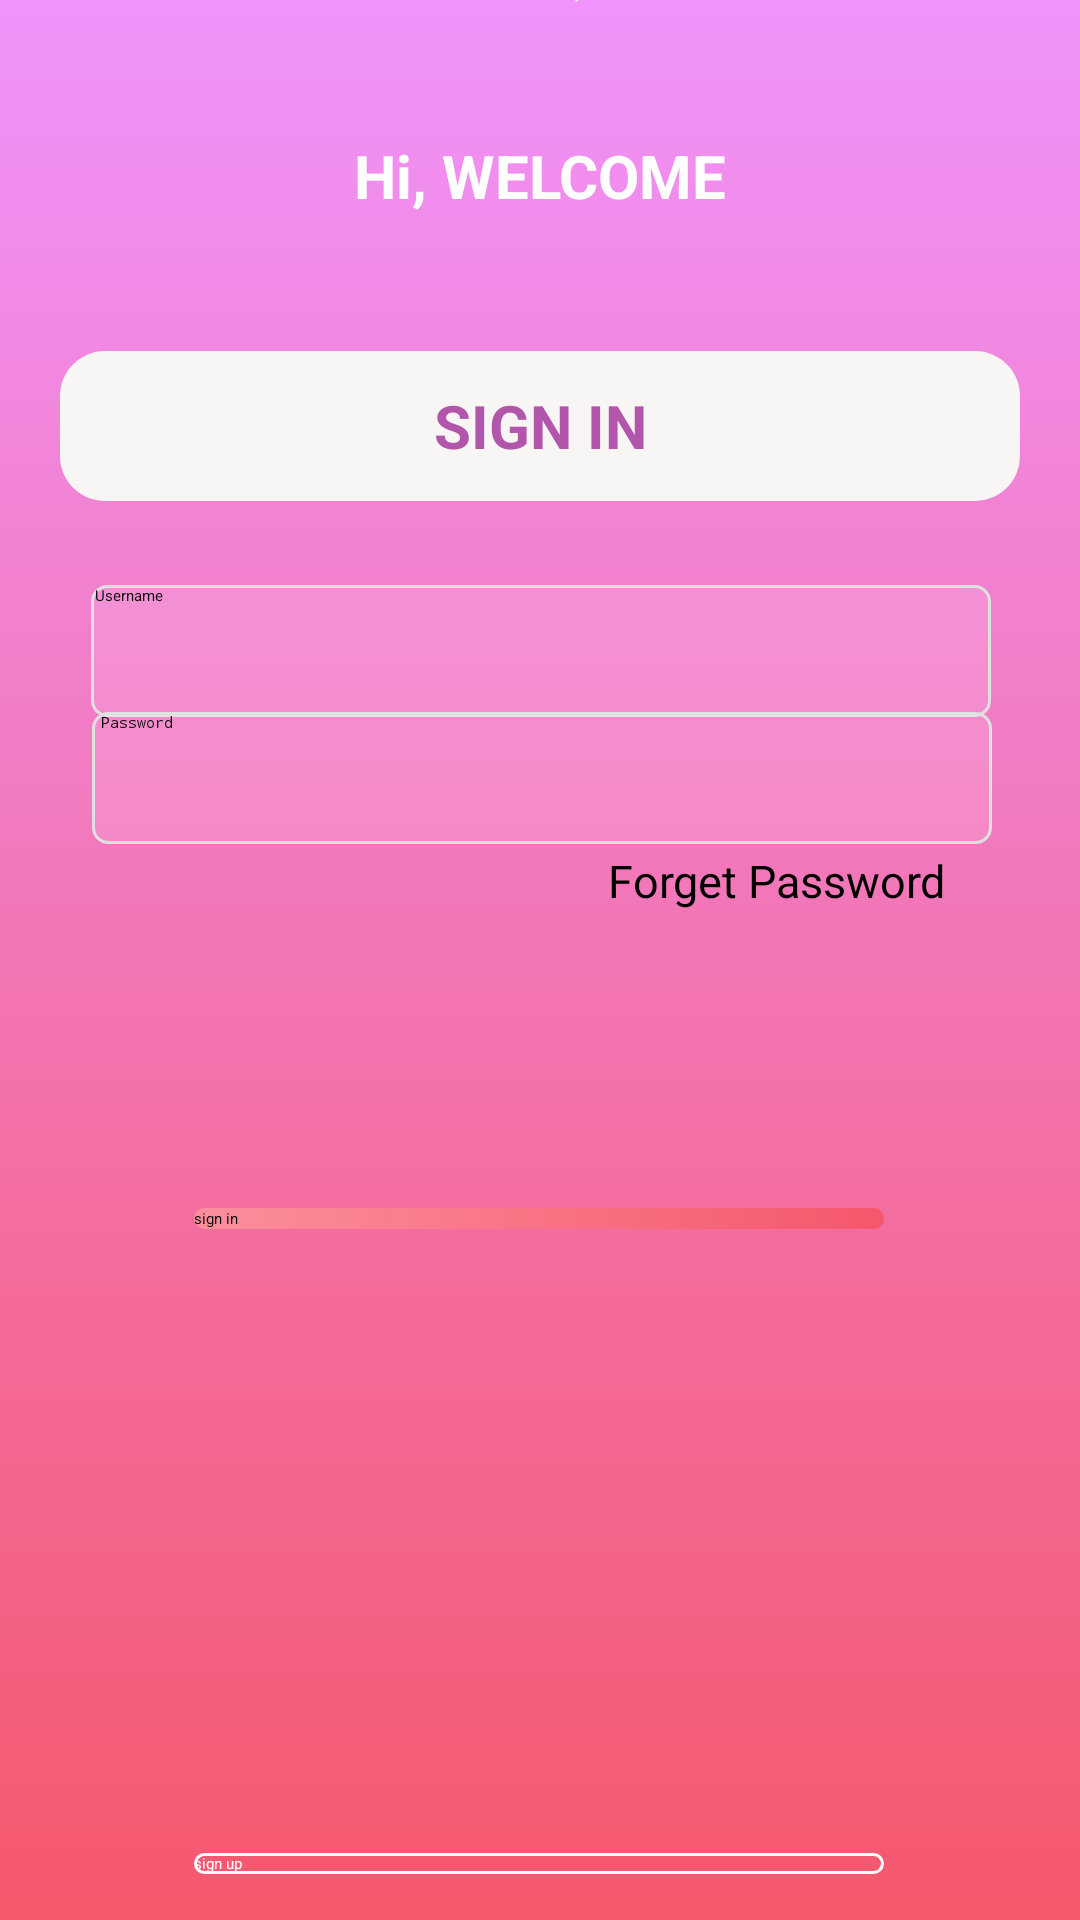

Write the Android layout XML for this screen, with the resource values it uses.
<!-- AndroidManifest.xml: application theme Theme.Practical4 -->
<!-- res/layout/activity_main.xml -->
<?xml version="1.0" encoding="utf-8"?>
<android.support.constraint.ConstraintLayout xmlns:android="http://schemas.android.com/apk/res/android"
    xmlns:app="http://schemas.android.com/apk/res-auto"
    xmlns:tools="http://schemas.android.com/tools"
    android:layout_width="match_parent"
    android:layout_height="match_parent"
    tools:context=".MainActivity"
    android:background="@drawable/gradient_background">


    <ImageView
        android:id="@+id/imageView"
        android:layout_width="wrap_content"
        android:layout_height="wrap_content"
        android:scaleType="centerInside"
        app:srcCompat="@drawable/login1"
        tools:layout_editor_absoluteX="0dp"
        tools:layout_editor_absoluteY="0dp" />

    <EditText
        android:id="@+id/editTextTextEmailAddress"
        android:layout_width="300dp"
        android:layout_height="44dp"
        android:ems="10"
        android:hint=" Username"
        android:textCursorDrawable="@null"
        android:inputType="textEmailAddress"
        android:textColorHint="#000000"
        android:background="@drawable/edittext_custom"
        app:layout_constraintBottom_toBottomOf="parent"
        app:layout_constraintEnd_toEndOf="parent"
        app:layout_constraintHorizontal_bias="0.507"
        app:layout_constraintStart_toStartOf="parent"
        app:layout_constraintTop_toTopOf="parent"
        app:layout_constraintVertical_bias="0.327" />

    <EditText
        android:id="@+id/editTextTextPassword"
        android:layout_width="300dp"
        android:layout_height="44dp"
        android:background="@drawable/edittext_custom"
        android:ems="10"
        android:hint=" Password"
        android:inputType="textPassword"
        android:textColorHighlight="#000000"
        android:textColorHint="#000000"
        android:textColorLink="#050505"
        android:textCursorDrawable="@drawable/black_cursor"
        app:layout_constraintBottom_toBottomOf="parent"
        app:layout_constraintEnd_toEndOf="parent"
        app:layout_constraintHorizontal_bias="0.513"
        app:layout_constraintStart_toStartOf="parent"
        app:layout_constraintTop_toTopOf="parent"
        app:layout_constraintVertical_bias="0.398" />

    <Button
        android:id="@+id/button"
        android:layout_width="230dp"
        android:layout_height="wrap_content"
        android:background="@drawable/custom_button1"
        android:text="sign up"
        android:textColor="@color/white"
        app:layout_constraintBottom_toBottomOf="parent"
        app:layout_constraintEnd_toEndOf="parent"
        app:layout_constraintHorizontal_bias="0.497"
        app:layout_constraintStart_toStartOf="parent"
        app:layout_constraintTop_toTopOf="parent"
        app:layout_constraintVertical_bias="0.976" />

    <Button
        android:id="@+id/login"
        android:layout_width="230dp"
        android:layout_height="wrap_content"
        android:background="@drawable/custom_button"
        android:text="sign in"
        app:layout_constraintBottom_toBottomOf="parent"
        app:layout_constraintEnd_toEndOf="parent"
        app:layout_constraintHorizontal_bias="0.497"
        app:layout_constraintStart_toStartOf="parent"
        app:layout_constraintTop_toTopOf="parent"
        app:layout_constraintVertical_bias="0.636" />

    <TextView
        android:id="@+id/textView"
        android:layout_width="320dp"
        android:layout_height="50dp"
        android:background="@drawable/login_text"
        android:text="SIGN IN"
        android:gravity="center"
        android:textColor="@color/login_background"
        android:textSize="20dp"
        android:elevation="10dp"
        android:textStyle="bold"
        app:layout_constraintBottom_toTopOf="@+id/editTextTextEmailAddress"
        app:layout_constraintEnd_toEndOf="parent"
        app:layout_constraintHorizontal_bias="0.497"
        app:layout_constraintStart_toStartOf="parent"
        app:layout_constraintTop_toTopOf="parent"
        app:layout_constraintVertical_bias="0.808" />

    <TextView
        android:id="@+id/textView2"
        android:layout_width="wrap_content"
        android:layout_height="wrap_content"
        android:text="Hi, WELCOME"
        app:layout_constraintBottom_toTopOf="@+id/textView"
        app:layout_constraintEnd_toEndOf="parent"
        app:layout_constraintStart_toStartOf="parent"
        app:layout_constraintTop_toTopOf="@+id/imageView"
        android:textStyle="bold"
        android:textColor="@color/white"
        android:textSize="20dp"/>

    <TextView
        android:id="@+id/textView3"
        android:layout_width="wrap_content"
        android:layout_height="wrap_content"
        android:text="Not a member yet?"
        android:textColor="@color/white"
        app:layout_constraintBottom_toBottomOf="@+id/imageView"
        app:layout_constraintEnd_toEndOf="parent"
        app:layout_constraintHorizontal_bias="0.498"
        app:layout_constraintStart_toStartOf="parent"
        app:layout_constraintTop_toTopOf="parent"
        app:layout_constraintVertical_bias="0.898" />

    <TextView
        android:id="@+id/textView5"
        android:layout_width="wrap_content"
        android:layout_height="wrap_content"
        android:clickable="true"
        android:text="Forget Password"
        android:textColor="@color/black"
        android:textSize="15dp"
        app:layout_constraintBottom_toBottomOf="parent"
        app:layout_constraintEnd_toEndOf="parent"
        app:layout_constraintHorizontal_bias="0.819"
        app:layout_constraintStart_toStartOf="parent"
        app:layout_constraintTop_toTopOf="parent"
        app:layout_constraintVertical_bias="0.457" />


</android.support.constraint.ConstraintLayout>
<!-- resources referenced by this layout -->
<resources>
  <color name="black">#FF000000</color>
  <color name="login_background">#B156AA</color>
  <color name="white">#FFFFFFFF</color>
  <!-- drawable black_cursor (drawable) -->
  <?xml version="1.0" encoding="utf-8"?>
  <shape xmlns:android="http://schemas.android.com/apk/res/android">
  
      <size android:width="1dp" />
      <solid android:color="@color/black"/>
  
  </shape>
  <!-- drawable custom_button (drawable) -->
  <?xml version="1.0" encoding="utf-8"?>
  <shape xmlns:android="http://schemas.android.com/apk/res/android">
  
  
  
      <corners
          android:radius="190dp"/>
  
      <gradient
  
          android:startColor="#fb8f9d"
          android:endColor="#f5576c"
          android:type="linear"/>
  
  </shape>
  <!-- drawable custom_button1 (drawable) -->
  <?xml version="1.0" encoding="utf-8"?>
  <shape xmlns:android="http://schemas.android.com/apk/res/android">
  
  
  
      <corners
          android:radius="190dp"/>
  
      <stroke
          android:color="@color/white"
          android:width="1dp"/>
  
  </shape>
  <!-- drawable edittext_custom (drawable) -->
  <?xml version="1.0" encoding="utf-8"?>
  <shape xmlns:android="http://schemas.android.com/apk/res/android">
  
  
  
  
      <stroke
          android:width="1dp"
          android:color="#e0e0e0" />
      <solid
          android:color="#20FDFBFB" />
  
      <corners
          android:bottomLeftRadius="5dp"
          android:bottomRightRadius="5dp"
          android:topLeftRadius="5dp"
          android:topRightRadius="5dp" />
  
  </shape>
  <!-- drawable gradient_background (drawable) -->
  <?xml version="1.0" encoding="utf-8"?>
  <selector xmlns:android="http://schemas.android.com/apk/res/android">
  
      <item>
  
          <shape>
  
              <gradient android:angle="270"
                  android:startColor="#f093fb"
                  android:endColor="#f5576c"
                  android:type="linear"/>
  
          </shape>
      </item>
  
  </selector>
  <!-- drawable login1: png bitmap (drawable, 18091 bytes) -->
  <!-- drawable login_text (drawable) -->
  <?xml version="1.0" encoding="utf-8"?>
  <shape xmlns:android="http://schemas.android.com/apk/res/android">
  
      <corners
          android:radius="15dp"/>
      <solid
          android:color="#F8F5F5"/>
  
  
  </shape>
  <style name="Theme.Practical4" parent="Theme.AppCompat.Light.NoActionBar">
          
          <item name="colorPrimary">@color/login_background</item>
          <item name="colorPrimaryDark">@color/black</item>
          <item name="colorAccent">@color/main_color</item>
          
      </style>
  <color name="main_color">#FFF5576C</color>
</resources>
